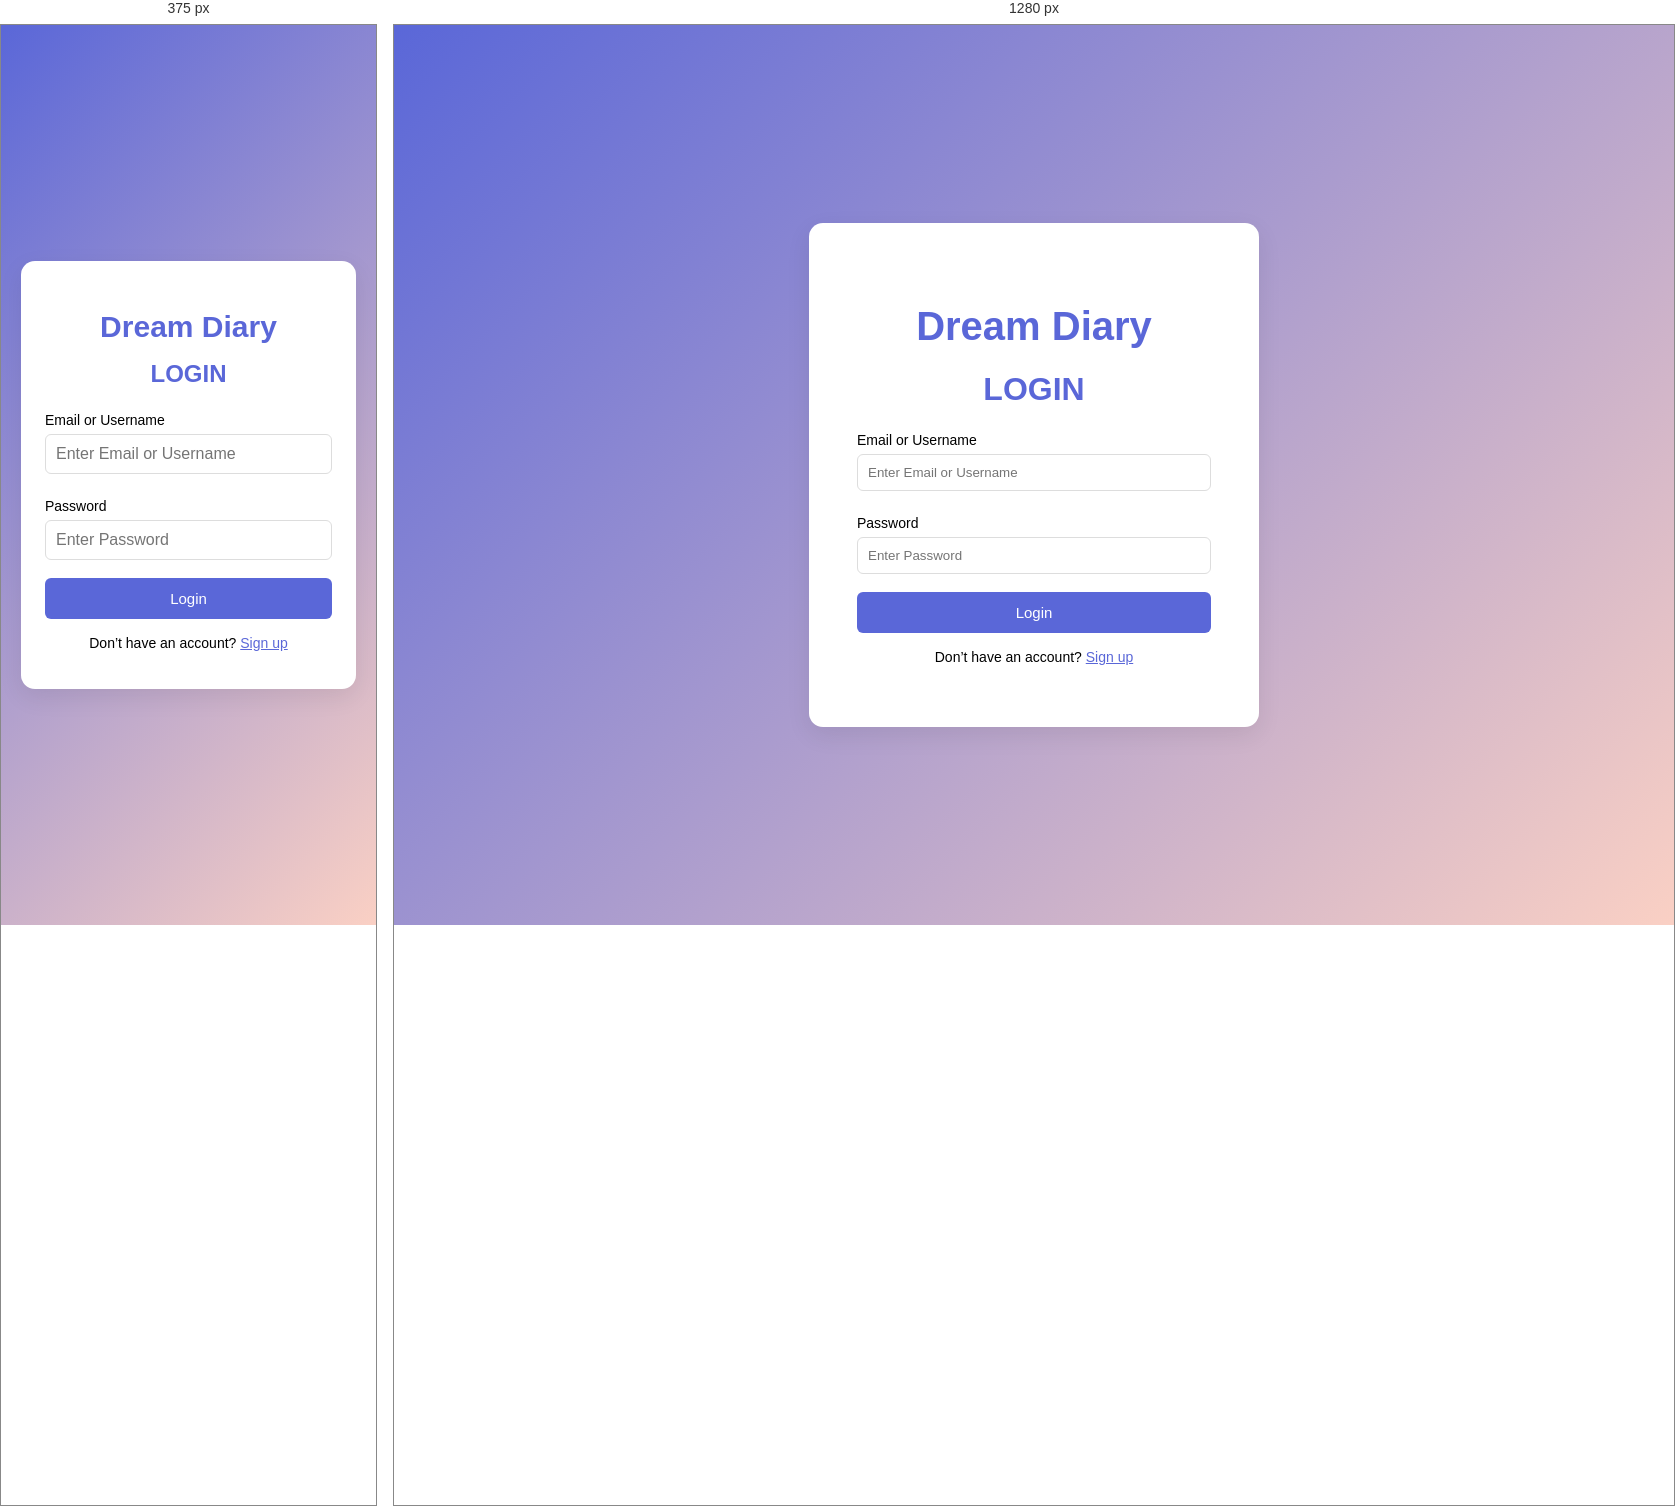
Rendered at 375 px and 1280 px, left to right.

<!-- file: login.html -->
<!DOCTYPE html>
<html>
<head>
<meta charset="utf-8">
<title>User Login</title>
<link rel="stylesheet" href="style.css">
</head>
<body>

<div class="container">
  <div class="login-box">
    <h2><a href="Homepage.html">Dream Diary</a></h2>
    <h1>LOGIN</h1>

    <form action="login.php" method="POST" onsubmit="return validate()">

      <label>Email or Username</label>
      <input type="text" name="login" id="login" placeholder="Enter Email or Username">

      <label>Password</label>
      <input type="password" name="password" id="password" placeholder="Enter Password">

      <button type="submit" class="login-btn">Login</button>

    </form>

    <p class="signup">
      Don’t have an account? <a href="register.html">Sign up</a>
    </p>

  </div>
</div>

<script>
function validate() {
  var login = document.getElementById("login").value;
  var password = document.getElementById("password").value;

  if (login.trim() == "") {
    alert("Please enter email or username");
    return false;
  }

  if (password.trim() == "") {
    alert("Please enter password");
    return false;
  }

  return true;
}
</script>

</body>
</html>

/* @media block from style.css */
@media (max-width: 768px) {
  .container {
    height: auto;
    min-height: 100vh;
    padding: 20px;
  }

  .login-box {
    width: 100%;
    max-width: 450px;
    padding: 24px;
  }

  .login-box h2 {
    font-size: 30px;
  }

  .login-box h1 {
    font-size: 24px;
  }

  input {
    font-size: 16px;
  }

  .login-btn,
  .google-btn {
    width: 100%;
  }
}